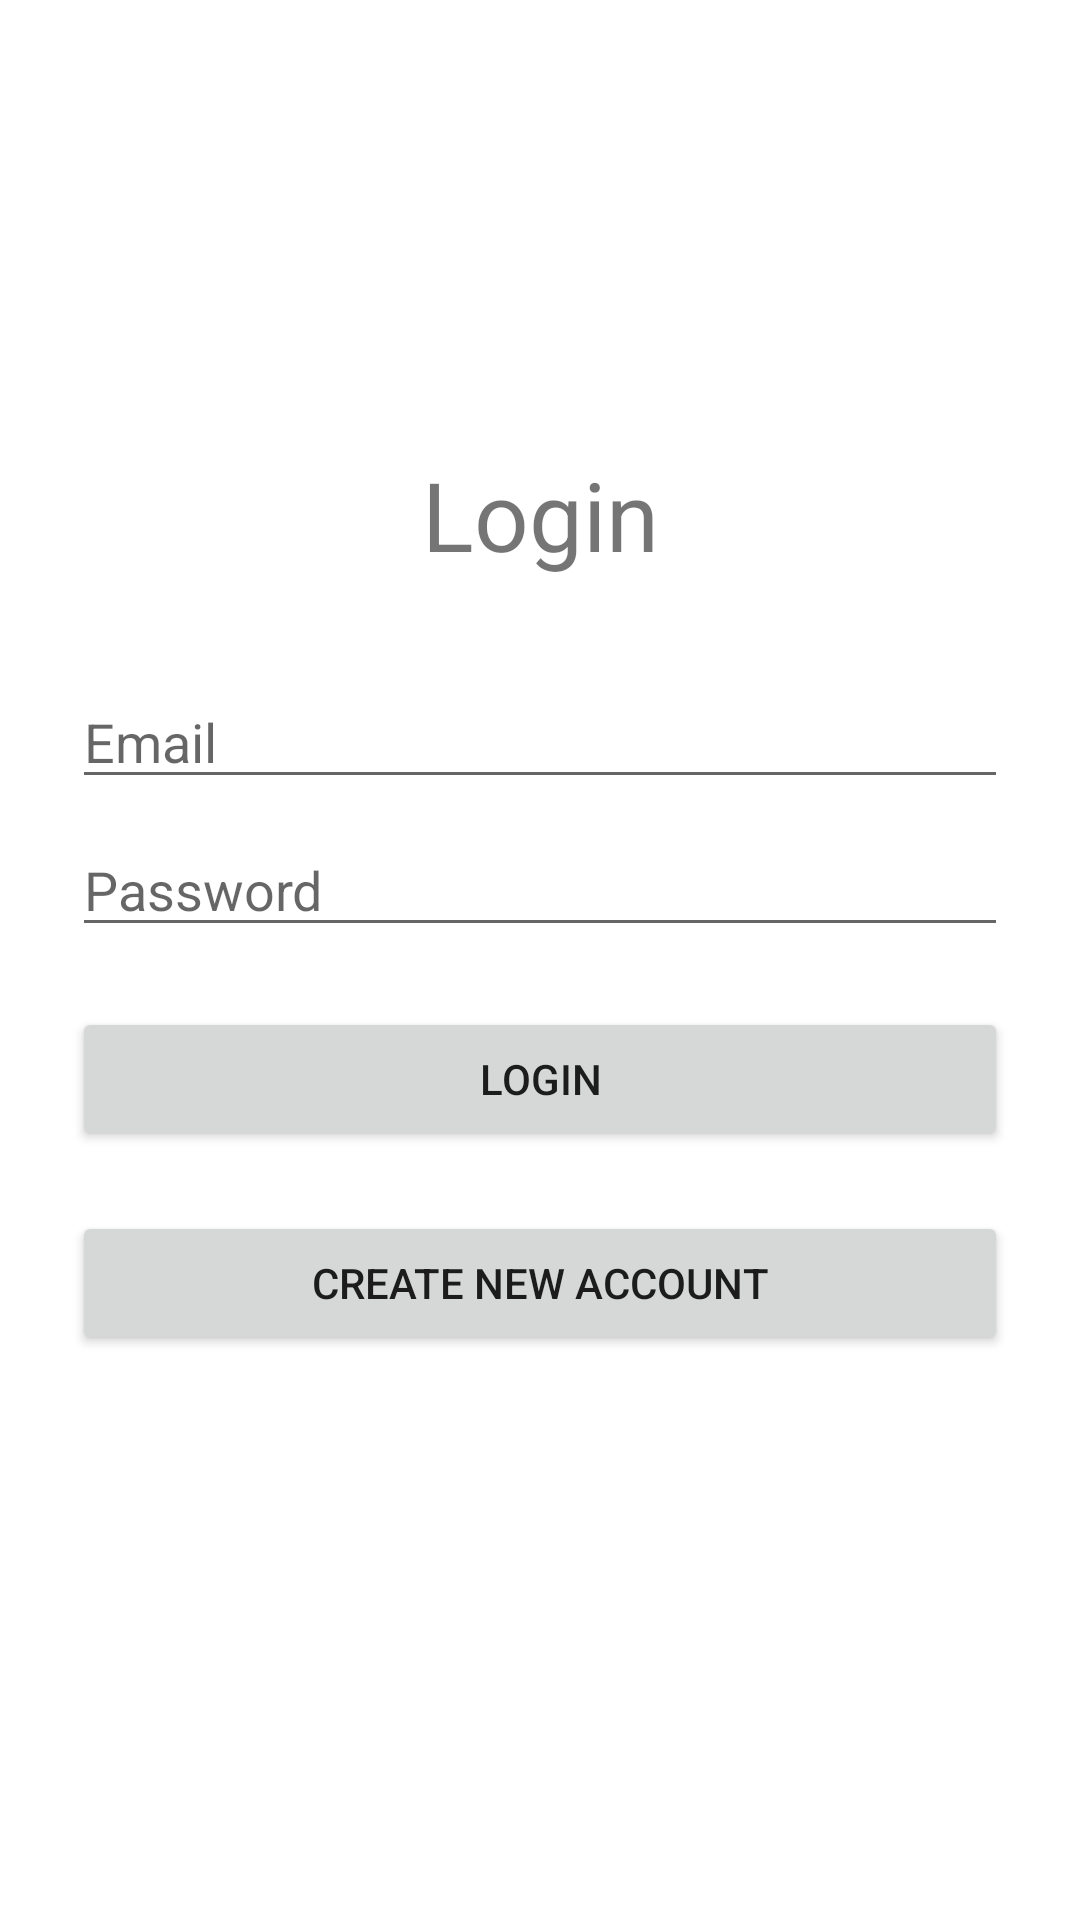

Here is an Android app screen rendered from its layout file. Give the layout XML and the strings, colors and styles it references.
<!-- AndroidManifest.xml: application theme Theme.BookmarkFilmsAndComicsApp -->
<!-- res/layout/activity_login.xml -->
<?xml version="1.0" encoding="utf-8"?>
<androidx.constraintlayout.widget.ConstraintLayout xmlns:android="http://schemas.android.com/apk/res/android"
    xmlns:app="http://schemas.android.com/apk/res-auto"
    xmlns:tools="http://schemas.android.com/tools"
    android:layout_width="match_parent"
    android:layout_height="match_parent"
    tools:context=".LoginActivity">

    <TextView
        android:id="@+id/textView"
        android:layout_width="match_parent"
        android:layout_height="wrap_content"
        android:layout_marginTop="150sp"
        android:gravity="center"
        android:text="Login"
        android:textSize="32sp"
        app:layout_constraintStart_toStartOf="parent"
        app:layout_constraintTop_toTopOf="parent" />

    <AutoCompleteTextView
        android:id="@+id/la_email"
        android:layout_width="0dp"
        android:layout_height="wrap_content"
        android:layout_marginLeft="24sp"
        android:layout_marginTop="32dp"
        android:layout_marginRight="24sp"
        android:hint="Email"
        app:layout_constraintEnd_toEndOf="parent"
        app:layout_constraintStart_toStartOf="parent"
        app:layout_constraintTop_toBottomOf="@+id/textView" />

    <EditText
        android:id="@+id/la_password"
        android:layout_width="0dp"
        android:layout_height="wrap_content"
        android:layout_marginLeft="24sp"
        android:layout_marginTop="8dp"
        android:layout_marginRight="24sp"
        android:hint="Password"
        android:inputType="textPassword"
        app:layout_constraintEnd_toEndOf="parent"
        app:layout_constraintHorizontal_bias="0.0"
        app:layout_constraintStart_toStartOf="parent"
        app:layout_constraintTop_toBottomOf="@+id/la_email" />

    <Button
        android:id="@+id/la_login_btn"
        android:layout_width="0dp"
        android:layout_height="wrap_content"
        android:layout_marginStart="24dp"
        android:layout_marginTop="20dp"
        android:layout_marginEnd="24dp"
        android:text="Login"
        app:layout_constraintEnd_toEndOf="parent"
        app:layout_constraintHorizontal_bias="0.5"
        app:layout_constraintStart_toStartOf="parent"
        app:layout_constraintTop_toBottomOf="@+id/la_password" />

    <Button
        android:id="@+id/la_sign_up_btn"
        android:layout_width="match_parent"
        android:layout_height="wrap_content"
        android:text="Create new account"
        android:layout_marginStart="24dp"
        android:layout_marginTop="20dp"
        android:layout_marginEnd="24dp"
        app:layout_constraintEnd_toEndOf="parent"
        app:layout_constraintHorizontal_bias="0.5"
        app:layout_constraintStart_toStartOf="parent"
        app:layout_constraintTop_toBottomOf="@+id/la_login_btn" />


</androidx.constraintlayout.widget.ConstraintLayout>
<!-- resources referenced by this layout -->
<resources>
  <style name="Theme.BookmarkFilmsAndComicsApp" parent="Theme.MaterialComponents.DayNight.NoActionBar">
          
          <item name="colorPrimary">@color/purple_500</item>
          <item name="colorPrimaryVariant">@color/purple_700</item>
          <item name="colorOnPrimary">@color/white</item>
          
          <item name="colorSecondary">@color/teal_200</item>
          <item name="colorSecondaryVariant">@color/teal_700</item>
          <item name="colorOnSecondary">@color/black</item>
          
          <item name="android:statusBarColor">?attr/colorPrimaryVariant</item>
          
          <item name="android:actionMenuTextColor">@color/purple_200</item>
      </style>
  <!-- not gathered from this repository: default colours our renderer supplied (Android Studio template values) -->
  <color name="purple_200">#FFBB86FC</color>
  <color name="purple_500">#FF6200EE</color>
  <color name="purple_700">#FF3700B3</color>
  <color name="teal_200">#FF03DAC5</color>
  <color name="teal_700">#FF018786</color>
  <color name="black">#FF000000</color>
  <color name="white">#FFFFFFFF</color>
</resources>
